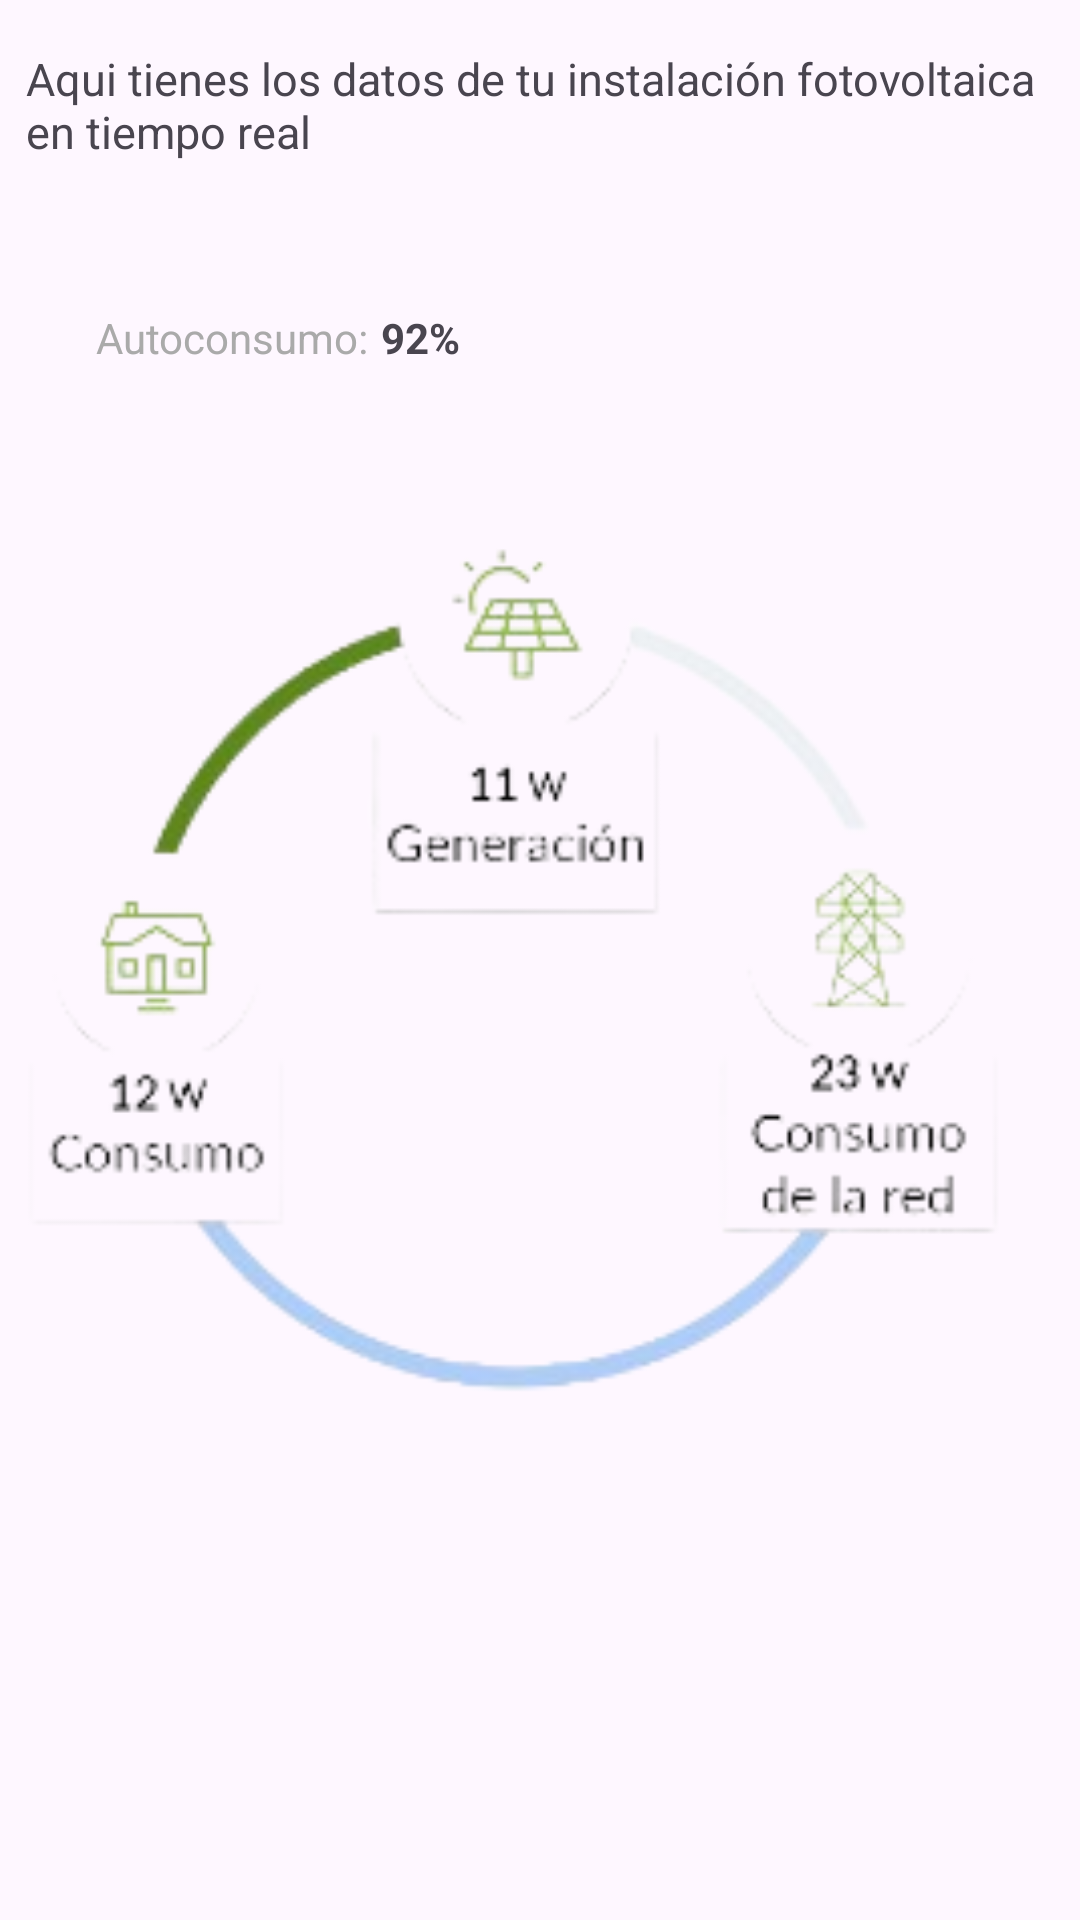

Android layout source for this screen:
<!-- AndroidManifest.xml: application theme Theme.ViewNext -->
<!-- res/layout/instalacion_fragment.xml -->
<?xml version="1.0" encoding="utf-8"?>
<androidx.constraintlayout.widget.ConstraintLayout xmlns:android="http://schemas.android.com/apk/res/android"
    xmlns:app="http://schemas.android.com/apk/res-auto"
    xmlns:tools="http://schemas.android.com/tools"
    android:layout_width="match_parent"
    android:layout_height="match_parent"
    tools:context=".ui.Activity.Practicas.Practica1.ListaFacturas_Activity">



    <TextView
        android:id="@+id/textViewInstrucciones"
        android:layout_width="353dp"
        android:layout_height="39dp"
        android:layout_marginStart="10dp"
        android:layout_marginTop="16dp"
        android:text="@string/txt_texto_instalacion"
        android:textSize="15sp"
        app:layout_constraintEnd_toEndOf="parent"
        app:layout_constraintHorizontal_bias="0.457"
        app:layout_constraintStart_toStartOf="parent"
        app:layout_constraintTop_toTopOf="parent" />

    <TextView
        android:id="@+id/textViewAutoconsumo"
        android:layout_width="wrap_content"
        android:layout_height="wrap_content"
        android:layout_marginStart="32dp"
        android:layout_marginTop="48dp"
        android:text="@string/txt_autoconsumo"
        android:textColor="#AAAAAA"
        app:layout_constraintStart_toStartOf="parent"
        app:layout_constraintTop_toBottomOf="@id/textViewInstrucciones" />

    <TextView
        android:id="@+id/textViewNumero"
        android:layout_width="wrap_content"
        android:layout_height="wrap_content"
        android:layout_marginStart="4dp"
        android:layout_marginTop="48dp"
        android:text="@string/txt_porcentaje"
        android:textStyle="bold"
        app:layout_constraintStart_toEndOf="@id/textViewAutoconsumo"
        app:layout_constraintTop_toBottomOf="@id/textViewInstrucciones" />

    <ImageView
        android:id="@+id/imageView"
        android:layout_width="379dp"
        android:layout_height="339dp"
        android:layout_marginTop="44dp"
        android:src="@drawable/grafico_fragment"
        app:layout_constraintEnd_toEndOf="parent"
        app:layout_constraintStart_toStartOf="parent"
        app:layout_constraintTop_toBottomOf="@id/textViewAutoconsumo" />

</androidx.constraintlayout.widget.ConstraintLayout>
<!-- resources referenced by this layout -->
<resources>
  <!-- drawable grafico_fragment: png bitmap (drawable, 30387 bytes) -->
  <string name="txt_autoconsumo">Autoconsumo:</string>
  <string name="txt_porcentaje">92%</string>
  <string name="txt_texto_instalacion">Aqui tienes los datos de tu instalación fotovoltaica en tiempo real</string>
  <style name="Theme.ViewNext" parent="Base.Theme.ViewNext" />
  <style name="Base.Theme.ViewNext" parent="Theme.Material3.DayNight.NoActionBar">
         <item name="colorPrimary">@color/verdePistacho</item>
      </style>
  <color name="verdePistacho">#97AF3F</color>
</resources>
